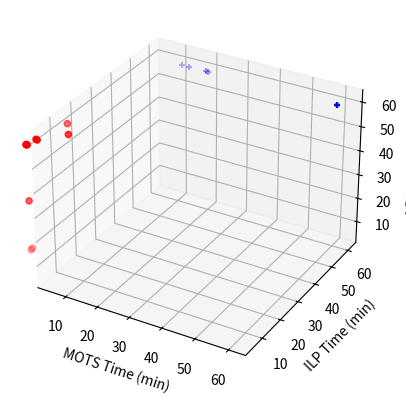

Source code (Python):
# This import registers the 3D projection, but is otherwise unused.
from mpl_toolkits.mplot3d import Axes3D  # noqa: F401 unused import

import matplotlib.pyplot as plt
import numpy as np

# Fixing random state for reproducibility
np.random.seed(19680801)

#Cases with 20 tasks
task20 = {}
#ilp
task20['ilp'] = {
# time = []
# [(10, 968.9999999999936, 280.6183389968389), (20, 868.9999999129997, 377.99999999999375), (30, 850.999999829598, 448.9999999999998), (45, 850.999999829598, 502.999999999997), (55, 850.999999829598, 519.9999999999999), (65, 850.999999829598, 581.0000000000001), (86, 850.999999829598, 581.0000000000001), (96, 850.999999829598, 581.0000000000001), (106, 850.999999829598, 581.0000000000001), (117, 850.999999829598, 581.0000000000001), (127, 850.999999829598, 581.0000000000001), (138, 850.999999829598, 581.0000000000001), (148, 850.999999829598, 581.0000000000001), (159, 850.999999829598, 581.0000000000001), (169, 850.999999829598, 581.0000000000001), (179, 850.999999829598, 581.0000000000001), (190, 850.999999829598, 603.0000000000002), (200, 850.999999829598, 637.9632183939332), (211, 850.999999829598, 682.17180465964), (221, 850.999999829598, 757.0315789473686), (10, 832.9999998331983, 651.999999999996), (12, 953.0000000000248, 397.00000000001705), (22, 902.9999999096, 443.9999999999985), (32, 893.0000000000011, 481.99999999999875), (42, 893.0000000000011, 481.9999999999991), (53, 876.0000000000008, 542.9999999999998), (70, 875.9999999123007, 543.9999999999985), (80, 875.9999999123007, 543.9999999999985), (90, 875.9999999123007, 543.9999999999985), (101, 875.9999999123007, 543.9999999999985), (111, 868.9999999999992, 584.9999999999994), (121, 868.9999999129991, 616.0000000000002), (131, 868.9999999129991, 652.0000000000022), (142, 868.9999999129991, 674.9999999999995), (152, 868.9999999129991, 687.999999999999), (163, 868.9999999129991, 722.3592814371742), (173, 868.9999999129991, 733.0000000000016), (183, 868.9999999129991, 758.9999999999995), (193, 868.9999999129991, 791.0000000000007), (203, 868.9999999129991, 810.0000000000001), (10, 963.9999999999598, 265.14521161690055), (20, 938.9999999999992, 318.9999999999992), (30, 921.9999999076902, 469.0000000000007), (40, 921.9999999076902, 503.0000000000001), (51, 921.9999999076902, 527.1177802968692), (87, 921.9999999076902, 531.0000000000042), (98, 921.9999999076902, 531.0000000000042), (108, 921.9999999076902, 531.0000000000042), (119, 921.9999999076902, 531.0000000000042), (130, 921.9999999076902, 531.0000000000042), (140, 921.9999999076902, 531.0000000000042), (150, 921.9999999076902, 531.0000000000042), (160, 921.9999999076902, 531.0000000000042), (170, 921.9999999076902, 545.0000000000003), (180, 921.9999999076902, 547.9999999999999), (190, 921.9999999076902, 547.9999999999999), (201, 921.9999999076902, 547.9999999999999), (211, 921.9999999076902, 555.0), (222, 921.9999999076902, 560.0000000000001), (233, 921.9999999076902, 560.0000000000001), (243, 921.9999998153777, 560.0000000000001), (253, 921.9999998153777, 560.0000000000001), (263, 921.9999998153777, 560.0000000000001), (274, 921.9999998153777, 560.0000000000001), (285, 921.9999998153777, 560.0000000000001), (296, 921.9999998153777, 560.0000000000001), (307, 921.9999998153777, 560.0000000000001), (319, 921.9999998153777, 560.0000000000001), (329, 921.9999998153777, 560.0000000000001), (344, 921.9999998153777, 560.0000000000001), (355, 921.9999998153777, 560.0000000000001), (365, 921.9999998153777, 560.0000000000001), (375, 921.9999998153777, 560.0000000000001), (385, 921.9999998153777, 560.0000000000001), (395, 921.9999998153777, 560.0000000000001), (406, 921.9999998153777, 560.0000000000001), (416, 921.9999998153777, 560.0000000000001), (427, 921.9999998153777, 560.0000000000001), (438, 921.9999998153777, 560.0000000000001), (448, 921.9999998153777, 560.0000000000001), (458, 921.9999998153777, 560.0000000000001), (469, 921.9999998153777, 560.0000000000001), (479, 921.9999998153777, 560.0000000000001), (489, 921.9999998153777, 560.0000000000001), (499, 921.9999998153777, 560.0000000000001), (510, 903.0000000000013, 560.0000000000001), (521, 903.0000000000013, 560.0000000000001), (531, 903.0000000000013, 568.0000000000007), (542, 903.0000000000013, 585.0000000000005), (552, 889.9999999999987, 598.9839021043991), (563, 887.9999999999939, 619.0000000000009), (575, 887.9999999999939, 624.5896880289661), (586, 887.9999999999939, 631.9999999999994), (596, 887.9999999110937, 637.6118825017946), (606, 887.9999999110937, 644.0000000000011), (617, 887.9999999110937, 655.9518102982056), (627, 887.9999999110937, 662.1136954611331), (638, 887.9999999110937, 671.0000000000016), (648, 887.9999999110937, 677.0000000000014), (658, 887.9999999110937, 685.0000000000005), (669, 887.9999999110937, 689.237623771571), (679, 887.9999999110937, 695.1645569620255), (689, 887.9999999110937, 700.0000000000007), (699, 887.9999999110937, 704.235668789808), (709, 887.9999999110937, 708.000000000001), (720, 887.9999999110937, 714.7163528748886), (730, 887.9999999110937, 721.7118644067806), (741, 887.9999999110937, 726.0000000000014), (751, 884.9999999999977, 729.6609195402299), (761, 884.9999999999977, 738.6445714132456), (772, 884.9999999999977, 742.0000000000033), (782, 884.9999999999977, 751.0000000000014), (792, 884.9999999113976, 756.000000000002), (803, 884.9999999113976, 760.000000000002), (813, 884.9999999113976, 766.1140065146594), (823, 884.9999999113976, 777.551087263486), (834, 884.9999999113976, 783.0000000000018), (844, 884.9999999113976, 794.0), (854, 884.9999999113976, 800.6219714533153), (865, 884.9999999113976, 813.0), (875, 884.9999999113976, 819.8206521739135), (886, 884.9999999113976, 837.0000000000018), (896, 873.9999999999842, 861.0000000000009), (10, 905.0000000000105, 247.99999999998656), (20, 905.0000000000105, 306.9999999999834), (30, 869.999999999996, 306.9999999999834), (40, 856.9999999142003, 338.7148966692023), (54, 856.9999998283957, 344.5443670876066), (64, 835.9999999999953, 344.5443670876066), (74, 835.9999999162952, 458.0000000000007), (122, 835.9999999162952, 511.0000000000007), (132, 835.9999999162952, 511.0000000000007), (143, 835.9999999162952, 511.0000000000007), (153, 835.9999999162952, 511.0000000000007), (163, 835.9999999162952, 511.0000000000007), (174, 835.9999999162952, 511.0000000000007), (184, 835.9999999162952, 517.4197379614731), (194, 835.9999999162952, 525.9999999999993), (204, 835.9999999162952, 560.2761904817941), (215, 835.9999999162952, 578.4061151079142), (225, 835.9999999162952, 585.000000000001), (236, 835.9999999162952, 588.8404778636748), (246, 835.9999999162952, 595.4425185794801), (256, 835.9999999162952, 607.0000000000009), (266, 835.9999999162952, 618.2761904817946), (276, 835.9999999162952, 634.2376066360276), (286, 835.9999999162952, 636.0), (302, 835.9999999162952, 636.0), (312, 835.9999999162952, 636.0), (325, 835.9999999162952, 636.0), (338, 835.9999999162952, 636.0), (348, 835.9999999162952, 636.0), (358, 835.9999999162952, 636.0), (368, 835.9999999162952, 636.0), (379, 835.9999999162952, 636.0), (391, 835.9999999162952, 636.0), (402, 835.9999999162952, 636.0), (412, 835.9999999162952, 636.0), (423, 835.9999999162952, 636.0), (436, 835.9999999162952, 636.0), (451, 835.9999999162952, 636.0), (462, 835.9999999162952, 636.0), (472, 835.9999999162952, 636.0), (482, 835.9999999162952, 636.0), (493, 835.9999999162952, 636.0), (503, 835.9999999162952, 636.0), (514, 835.9999999162952, 636.0), (524, 835.9999999162952, 636.0), (535, 835.9999999162952, 636.0), (545, 835.9999999162952, 636.0), (556, 835.9999999162952, 636.0), (566, 835.9999999162952, 636.0), (576, 826.0000000000002, 636.0), (673, 825.9999999173001, 636.0), (684, 825.9999999173001, 636.0), (695, 825.9999999173001, 636.0), (705, 825.9999999173001, 636.0), (716, 825.9999999173001, 636.0), (726, 825.9999999173001, 636.0), (736, 825.9999999173001, 636.0), (747, 825.9999999173001, 636.0), (758, 825.9999999173001, 636.0), (770, 825.9999999173001, 636.0), (780, 825.9999999173001, 636.0), (790, 825.9999999173001, 636.0), (800, 825.9999999173001, 636.0), (810, 825.9999999173001, 636.0), (821, 825.9999999173001, 636.0), (831, 825.9999999173001, 636.0), (841, 825.9999999173001, 636.0), (851, 825.9999999173001, 636.0), (861, 825.9999999173001, 636.0), (872, 825.9999999173001, 636.0), (882, 825.9999999173001, 636.0), (892, 825.9999999173001, 636.0), (902, 825.9999999173001, 639.8322189679889), (912, 825.9999999173001, 641.3405150433452), (923, 825.9999999173001, 643.000000000001), (933, 825.9999999173001, 646.259516233394), (944, 825.9999999173001, 649.0000000000016), (955, 825.9999999173001, 652.0000000000001), (965, 825.9999999173001, 655.789154738846), (975, 825.9999999173001, 660.7763157894739), (987, 825.9999999173001, 667.2097378277169), (998, 825.9999999173001, 673.8666137356098), (1008, 825.999999751898, 677.0000000000006), (1018, 825.999999751898, 679.8802395209588), (1028, 825.999999751898, 685.0000000000006), (1039, 825.999999751898, 687.9999999999995), (1049, 825.999999751898, 688.2015149588802), (1060, 825.999999751898, 691.1562500000005), (1070, 825.999999751898, 694.9999999999998), (1080, 825.999999751898, 695.0000000000007), (1090, 825.999999751898, 697.9999999999997), (1101, 825.999999751898, 698.0000000000001), (1111, 825.999999751898, 699.0000000000007), (1121, 825.999999751898, 700.000000000001), (1131, 825.999999751898, 701.0000000000019), (1142, 825.999999751898, 703.8761492385706), (1152, 825.999999751898, 705.9999999999887), (1162, 825.999999751898, 708.0000000000015), (1173, 825.999999751898, 710.2999999999997), (1183, 825.999999751898, 712.0000000000001), (1193, 817.0000000000038, 716.0000000000009), (1203, 817.0000000000038, 718.9999999999999), (1213, 816.9999999182037, 722.0000000000001), (1224, 816.9999999182037, 725.9905660377357), (1234, 816.9999999182037, 732.0), (1244, 816.9999999182037, 735.054298642534), (1255, 816.9999999182037, 741.0), (1265, 816.9999999182037, 742.000000000001), (1275, 816.9999999182037, 747.9999999999997), (1285, 816.9999999182037, 748.0), (1295, 816.9999999182037, 748.9999999999997), (1305, 816.9999999182037, 749.5350869470631), (1316, 816.9999999182037, 754.0000000000001), (1326, 816.9999999182037, 756.0000000000015), (1336, 812.9999999999983, 758.000000000001), (1346, 793.9999999022126, 770.4609804432012), (1356, 793.9999999022126, 788.0000000000011)]
'makespan' :  [926, 871, 933, 870, 828, 816, 807, 869, 874, 797],
'time_cost' :  [3, 2, 4, 6, 6, 223, 18, 214, 899, 607],
'gap' :  [0.0, 0.0, 0.0, 0.0, 0.0, 0.0, 0.0, 0.0, 0.0, 0.0],
}
#mots
task20['mots'] = {
'makespan' :  [926, 871, 933, 870, 828, 816, 807, 869, 874, 797],
'time_cost' :  [6, 6, 11, 25, 13, 44, 23, 71, 185, 395],
'gap' :  [0.0, 0.0, 0.0, 0.0, 0.0, 0.0, 0.0, 0.0, 0.0, 0.0]
}
#lbbd
task20['lbbd'] = {
'makespan' :  [937, 920, 962, 980, 905, 878, 823, 908, 889, 1004],
'time_cost' :  [3601, 1041, 2252, 3600, 3600, 3601, 1080, 3601, 3602, 3601],
'gap' :  [0.11099, 0.00109, 0.00104, 0.23673, 0.23978, 0.14123, 0.00122, 0.05396, 0.13498, 0.37595]
}

task30 = {}
#ilp
task30['ilp'] = {
# time = []
# [(10, 968.9999999999936, 280.6183389968389), (20, 868.9999999129997, 377.99999999999375), (30, 850.999999829598, 448.9999999999998), (45, 850.999999829598, 502.999999999997), (55, 850.999999829598, 519.9999999999999), (65, 850.999999829598, 581.0000000000001), (86, 850.999999829598, 581.0000000000001), (96, 850.999999829598, 581.0000000000001), (106, 850.999999829598, 581.0000000000001), (117, 850.999999829598, 581.0000000000001), (127, 850.999999829598, 581.0000000000001), (138, 850.999999829598, 581.0000000000001), (148, 850.999999829598, 581.0000000000001), (159, 850.999999829598, 581.0000000000001), (169, 850.999999829598, 581.0000000000001), (179, 850.999999829598, 581.0000000000001), (190, 850.999999829598, 603.0000000000002), (200, 850.999999829598, 637.9632183939332), (211, 850.999999829598, 682.17180465964), (221, 850.999999829598, 757.0315789473686), (10, 832.9999998331983, 651.999999999996), (12, 953.0000000000248, 397.00000000001705), (22, 902.9999999096, 443.9999999999985), (32, 893.0000000000011, 481.99999999999875), (42, 893.0000000000011, 481.9999999999991), (53, 876.0000000000008, 542.9999999999998), (70, 875.9999999123007, 543.9999999999985), (80, 875.9999999123007, 543.9999999999985), (90, 875.9999999123007, 543.9999999999985), (101, 875.9999999123007, 543.9999999999985), (111, 868.9999999999992, 584.9999999999994), (121, 868.9999999129991, 616.0000000000002), (131, 868.9999999129991, 652.0000000000022), (142, 868.9999999129991, 674.9999999999995), (152, 868.9999999129991, 687.999999999999), (163, 868.9999999129991, 722.3592814371742), (173, 868.9999999129991, 733.0000000000016), (183, 868.9999999129991, 758.9999999999995), (193, 868.9999999129991, 791.0000000000007), (203, 868.9999999129991, 810.0000000000001), (10, 963.9999999999598, 265.14521161690055), (20, 938.9999999999992, 318.9999999999992), (30, 921.9999999076902, 469.0000000000007), (40, 921.9999999076902, 503.0000000000001), (51, 921.9999999076902, 527.1177802968692), (87, 921.9999999076902, 531.0000000000042), (98, 921.9999999076902, 531.0000000000042), (108, 921.9999999076902, 531.0000000000042), (119, 921.9999999076902, 531.0000000000042), (130, 921.9999999076902, 531.0000000000042), (140, 921.9999999076902, 531.0000000000042), (150, 921.9999999076902, 531.0000000000042), (160, 921.9999999076902, 531.0000000000042), (170, 921.9999999076902, 545.0000000000003), (180, 921.9999999076902, 547.9999999999999), (190, 921.9999999076902, 547.9999999999999), (201, 921.9999999076902, 547.9999999999999), (211, 921.9999999076902, 555.0), (222, 921.9999999076902, 560.0000000000001), (233, 921.9999999076902, 560.0000000000001), (243, 921.9999998153777, 560.0000000000001), (253, 921.9999998153777, 560.0000000000001), (263, 921.9999998153777, 560.0000000000001), (274, 921.9999998153777, 560.0000000000001), (285, 921.9999998153777, 560.0000000000001), (296, 921.9999998153777, 560.0000000000001), (307, 921.9999998153777, 560.0000000000001), (319, 921.9999998153777, 560.0000000000001), (329, 921.9999998153777, 560.0000000000001), (344, 921.9999998153777, 560.0000000000001), (355, 921.9999998153777, 560.0000000000001), (365, 921.9999998153777, 560.0000000000001), (375, 921.9999998153777, 560.0000000000001), (385, 921.9999998153777, 560.0000000000001), (395, 921.9999998153777, 560.0000000000001), (406, 921.9999998153777, 560.0000000000001), (416, 921.9999998153777, 560.0000000000001), (427, 921.9999998153777, 560.0000000000001), (438, 921.9999998153777, 560.0000000000001), (448, 921.9999998153777, 560.0000000000001), (458, 921.9999998153777, 560.0000000000001), (469, 921.9999998153777, 560.0000000000001), (479, 921.9999998153777, 560.0000000000001), (489, 921.9999998153777, 560.0000000000001), (499, 921.9999998153777, 560.0000000000001), (510, 903.0000000000013, 560.0000000000001), (521, 903.0000000000013, 560.0000000000001), (531, 903.0000000000013, 568.0000000000007), (542, 903.0000000000013, 585.0000000000005), (552, 889.9999999999987, 598.9839021043991), (563, 887.9999999999939, 619.0000000000009), (575, 887.9999999999939, 624.5896880289661), (586, 887.9999999999939, 631.9999999999994), (596, 887.9999999110937, 637.6118825017946), (606, 887.9999999110937, 644.0000000000011), (617, 887.9999999110937, 655.9518102982056), (627, 887.9999999110937, 662.1136954611331), (638, 887.9999999110937, 671.0000000000016), (648, 887.9999999110937, 677.0000000000014), (658, 887.9999999110937, 685.0000000000005), (669, 887.9999999110937, 689.237623771571), (679, 887.9999999110937, 695.1645569620255), (689, 887.9999999110937, 700.0000000000007), (699, 887.9999999110937, 704.235668789808), (709, 887.9999999110937, 708.000000000001), (720, 887.9999999110937, 714.7163528748886), (730, 887.9999999110937, 721.7118644067806), (741, 887.9999999110937, 726.0000000000014), (751, 884.9999999999977, 729.6609195402299), (761, 884.9999999999977, 738.6445714132456), (772, 884.9999999999977, 742.0000000000033), (782, 884.9999999999977, 751.0000000000014), (792, 884.9999999113976, 756.000000000002), (803, 884.9999999113976, 760.000000000002), (813, 884.9999999113976, 766.1140065146594), (823, 884.9999999113976, 777.551087263486), (834, 884.9999999113976, 783.0000000000018), (844, 884.9999999113976, 794.0), (854, 884.9999999113976, 800.6219714533153), (865, 884.9999999113976, 813.0), (875, 884.9999999113976, 819.8206521739135), (886, 884.9999999113976, 837.0000000000018), (896, 873.9999999999842, 861.0000000000009), (10, 905.0000000000105, 247.99999999998656), (20, 905.0000000000105, 306.9999999999834), (30, 869.999999999996, 306.9999999999834), (40, 856.9999999142003, 338.7148966692023), (54, 856.9999998283957, 344.5443670876066), (64, 835.9999999999953, 344.5443670876066), (74, 835.9999999162952, 458.0000000000007), (122, 835.9999999162952, 511.0000000000007), (132, 835.9999999162952, 511.0000000000007), (143, 835.9999999162952, 511.0000000000007), (153, 835.9999999162952, 511.0000000000007), (163, 835.9999999162952, 511.0000000000007), (174, 835.9999999162952, 511.0000000000007), (184, 835.9999999162952, 517.4197379614731), (194, 835.9999999162952, 525.9999999999993), (204, 835.9999999162952, 560.2761904817941), (215, 835.9999999162952, 578.4061151079142), (225, 835.9999999162952, 585.000000000001), (236, 835.9999999162952, 588.8404778636748), (246, 835.9999999162952, 595.4425185794801), (256, 835.9999999162952, 607.0000000000009), (266, 835.9999999162952, 618.2761904817946), (276, 835.9999999162952, 634.2376066360276), (286, 835.9999999162952, 636.0), (302, 835.9999999162952, 636.0), (312, 835.9999999162952, 636.0), (325, 835.9999999162952, 636.0), (338, 835.9999999162952, 636.0), (348, 835.9999999162952, 636.0), (358, 835.9999999162952, 636.0), (368, 835.9999999162952, 636.0), (379, 835.9999999162952, 636.0), (391, 835.9999999162952, 636.0), (402, 835.9999999162952, 636.0), (412, 835.9999999162952, 636.0), (423, 835.9999999162952, 636.0), (436, 835.9999999162952, 636.0), (451, 835.9999999162952, 636.0), (462, 835.9999999162952, 636.0), (472, 835.9999999162952, 636.0), (482, 835.9999999162952, 636.0), (493, 835.9999999162952, 636.0), (503, 835.9999999162952, 636.0), (514, 835.9999999162952, 636.0), (524, 835.9999999162952, 636.0), (535, 835.9999999162952, 636.0), (545, 835.9999999162952, 636.0), (556, 835.9999999162952, 636.0), (566, 835.9999999162952, 636.0), (576, 826.0000000000002, 636.0), (673, 825.9999999173001, 636.0), (684, 825.9999999173001, 636.0), (695, 825.9999999173001, 636.0), (705, 825.9999999173001, 636.0), (716, 825.9999999173001, 636.0), (726, 825.9999999173001, 636.0), (736, 825.9999999173001, 636.0), (747, 825.9999999173001, 636.0), (758, 825.9999999173001, 636.0), (770, 825.9999999173001, 636.0), (780, 825.9999999173001, 636.0), (790, 825.9999999173001, 636.0), (800, 825.9999999173001, 636.0), (810, 825.9999999173001, 636.0), (821, 825.9999999173001, 636.0), (831, 825.9999999173001, 636.0), (841, 825.9999999173001, 636.0), (851, 825.9999999173001, 636.0), (861, 825.9999999173001, 636.0), (872, 825.9999999173001, 636.0), (882, 825.9999999173001, 636.0), (892, 825.9999999173001, 636.0), (902, 825.9999999173001, 639.8322189679889), (912, 825.9999999173001, 641.3405150433452), (923, 825.9999999173001, 643.000000000001), (933, 825.9999999173001, 646.259516233394), (944, 825.9999999173001, 649.0000000000016), (955, 825.9999999173001, 652.0000000000001), (965, 825.9999999173001, 655.789154738846), (975, 825.9999999173001, 660.7763157894739), (987, 825.9999999173001, 667.2097378277169), (998, 825.9999999173001, 673.8666137356098), (1008, 825.999999751898, 677.0000000000006), (1018, 825.999999751898, 679.8802395209588), (1028, 825.999999751898, 685.0000000000006), (1039, 825.999999751898, 687.9999999999995), (1049, 825.999999751898, 688.2015149588802), (1060, 825.999999751898, 691.1562500000005), (1070, 825.999999751898, 694.9999999999998), (1080, 825.999999751898, 695.0000000000007), (1090, 825.999999751898, 697.9999999999997), (1101, 825.999999751898, 698.0000000000001), (1111, 825.999999751898, 699.0000000000007), (1121, 825.999999751898, 700.000000000001), (1131, 825.999999751898, 701.0000000000019), (1142, 825.999999751898, 703.8761492385706), (1152, 825.999999751898, 705.9999999999887), (1162, 825.999999751898, 708.0000000000015), (1173, 825.999999751898, 710.2999999999997), (1183, 825.999999751898, 712.0000000000001), (1193, 817.0000000000038, 716.0000000000009), (1203, 817.0000000000038, 718.9999999999999), (1213, 816.9999999182037, 722.0000000000001), (1224, 816.9999999182037, 725.9905660377357), (1234, 816.9999999182037, 732.0), (1244, 816.9999999182037, 735.054298642534), (1255, 816.9999999182037, 741.0), (1265, 816.9999999182037, 742.000000000001), (1275, 816.9999999182037, 747.9999999999997), (1285, 816.9999999182037, 748.0), (1295, 816.9999999182037, 748.9999999999997), (1305, 816.9999999182037, 749.5350869470631), (1316, 816.9999999182037, 754.0000000000001), (1326, 816.9999999182037, 756.0000000000015), (1336, 812.9999999999983, 758.000000000001), (1346, 793.9999999022126, 770.4609804432012), (1356, 793.9999999022126, 788.0000000000011)]
'makespan' :  [1172, 1173, 1237, 1055, 1222, 1131, 1301, 1206, 1221, 1123],
'time_cost' :  [3600, 3600, 3600, 3600, 3601, 3600, 3601, 3600, 3600, 3600],
'gap' :  [0.32349, 0.35105, 0.37729, 0.3808, 0.33361, 0.30742, 0.41965, 0.3496, 0.31342, 0.32404],
}
#mots
task30['mots'] = {
'makespan' : [1173, 1133, 1192, 1046, 1203, 1110, 1261, 1153, 1178, 1096],
'time_cost' :  [1158, 3600, 3600, 3600, 3600, 1198, 3600, 839, 3600, 707],
'gap' :  [0.0, 0.11562, 0.08893, 0.08987, 0.13134, 0.0, 0.20619, 0.0, 0.08489, 0.0]
}
#lbbd
task30['lbbd'] = {
'makespan' :  [1172, 1173, 1237, 1055, 1222, 1131, 1301, 1206, 1221, 1123],
'time_cost' :  [3600, 3600, 3600, 3600, 3600, 3600, 3600, 3600, 3600, 3600],
'gap' :  [0.32349, 0.35105, 0.37729, 0.3808, 0.33361, 0.30742, 0.41965, 0.3496, 0.31342, 0.32404]
}

fig = plt.figure()
ax = fig.add_subplot(111, projection='3d')
ax.get_xaxis().get_major_formatter().set_useOffset(True)
n = 100

# For each set of style and range settings, plot n random points in the box
# defined by x in [23, 32], y in [0, 100], z in [zlow, zhigh].
for c, m, tasks in [('r', 'o', task20), ('b', '+', task30)]:
    xs = np.array(tasks['mots']['time_cost']) / 60
    ys = np.array(tasks['ilp']['time_cost']) / 60
    zs = np.array(tasks['lbbd']['time_cost']) / 60
    ax.scatter(xs, ys, zs, c=c, marker=m)
# plt.xticks([1000, 2000, 3000, 4000])
# plt.yticks([1000, 2000, 3000, 4000])
# plt.zticks([1000, 2000, 3000, 4000])
ax.set_xlim(1, 65)
ax.set_ylim(1, 65)
ax.set_zlim(1, 65)
# plt.xscale('log')
# ax.yaxis.set_scale('log')
# ax.set_xscale("log")
# ax.set_yscale("log")
# ax.set_zscale("log")
# ax.invert_xaxis()
ax.set_xlabel('MOTS Time (min)')
ax.set_ylabel('ILP Time (min)')
ax.set_zlabel('LBBD Time (min)')
plt.show()